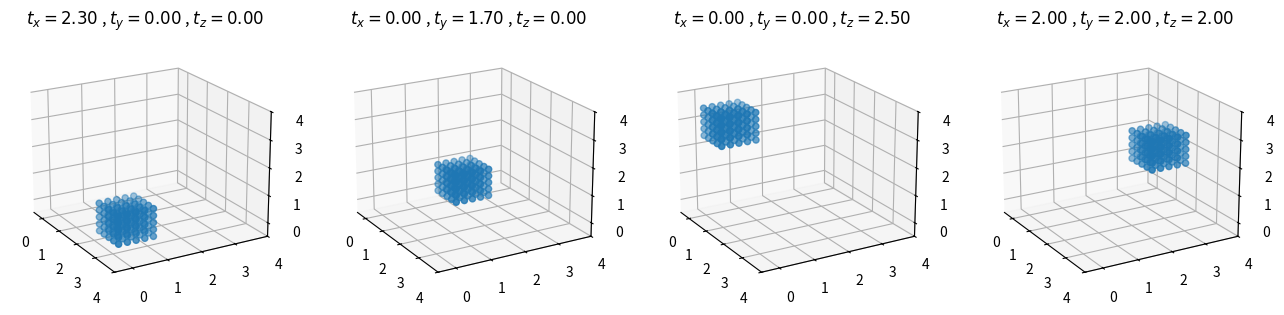
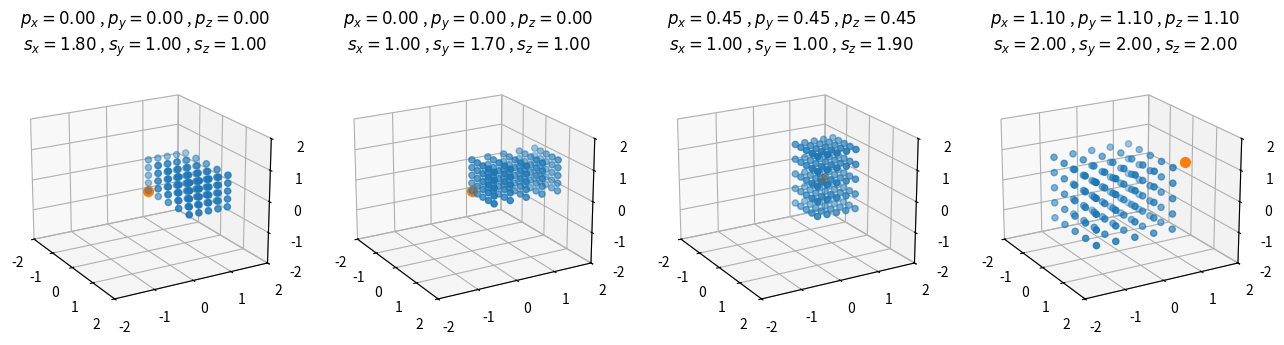
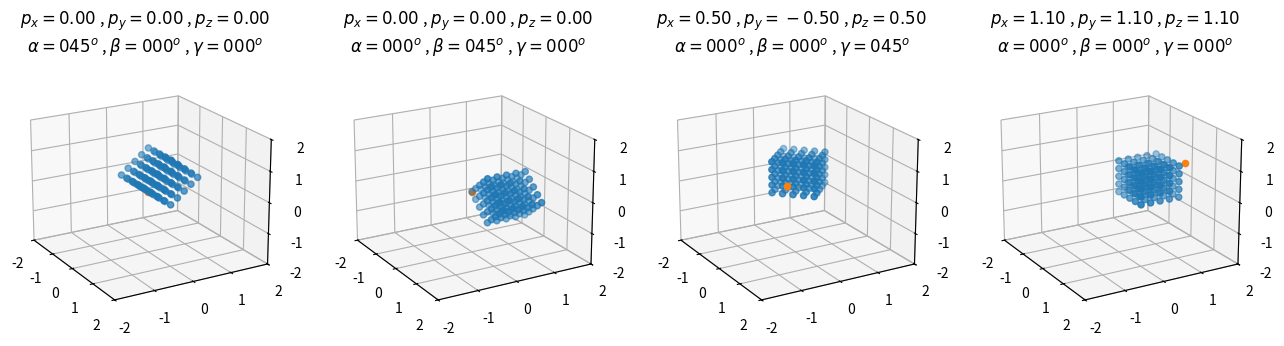
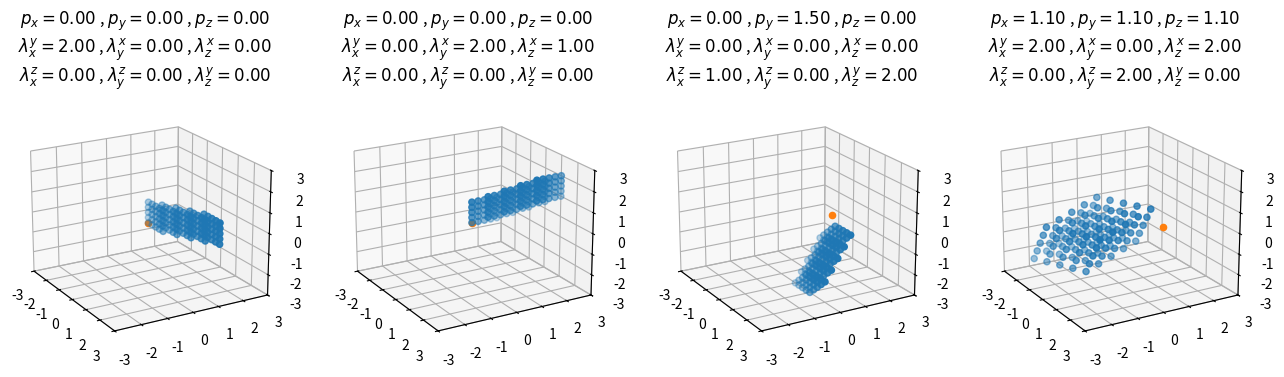

The script that saved these images, in order:
%matplotlib inline
import matplotlib
import matplotlib.pyplot as plt
from mpl_toolkits.mplot3d import Axes3D
import numpy as np

plt.rcParams['figure.figsize'] = (16, 4)

X, Y, Z = np.mgrid[0:1:5j, 0:1:5j, 0:1:5j]
x, y, z = X.ravel(), Y.ravel(), Z.ravel()

def trans_translate(x, y, z, tx, ty, tz):
    T = [[1, 0, 0, tx],
         [0, 1, 0, ty],
         [0, 0, 1, tz],
         [0, 0, 0, 1 ]]
    T = np.array(T)
    P = np.array([x, y, z, [1]*x.size])
    return np.dot(T, P)

fig, ax = plt.subplots(1, 4, subplot_kw={'projection': '3d'})

T_ = [[2.3, 0, 0], [0, 1.7, 0], [0, 0, 2.5], [2, 2, 2]]

for i in range(4):
    tx, ty, tz = T_[i]
    x_, y_, z_, _ = trans_translate(x, y, z, tx, ty, tz)
    ax[i].view_init(20, -30)
    ax[i].scatter(x_, y_, z_)
    ax[i].set_title(r'$t_x={0:.2f}$ , $t_y={1:.2f}$ , $t_z={2:.2f}$'.format(tx, ty, tz))
    
    ax[i].set_xlim([-0.5, 4])
    ax[i].set_ylim([-0.5, 4])
    ax[i].set_zlim([-0.5, 4])

plt.show()

def trans_scale(x, y, z,
                px, py, pz,
                sx, sy, sz):
    T = [[sx, 0 , 0 , px*(1 - sx)],
         [0 , sy, 0 , py*(1 - sy)],
         [0 , 0 , sz, pz*(1 - sz)],
         [0 , 0 , 0 , 1          ]]
    T = np.array(T)
    P = np.array([x, y, z, [1]*x.size])
    return np.dot(T, P)

fig, ax = plt.subplots(1, 4, subplot_kw={'projection': '3d'})

S_ = [[1.8, 1, 1], [1, 1.7, 1], [1, 1, 1.9], [2, 2, 2]]
P_ = [[0, 0, 0], [0, 0, 0], [0.45, 0.45, 0.45], [1.1, 1.1, 1.1]]

for i in range(4):
    sx, sy, sz = S_[i]; px, py, pz = P_[i]
    x_, y_, z_, _ = trans_scale(x, y, z, px, py, pz, sx, sy, sz)
    ax[i].view_init(20, -30)
    ax[i].scatter(x_, y_, z_)
    ax[i].scatter(px, py, pz, s=50)
    ax[i].set_title(r'$p_x={0:.2f}$ , $p_y={1:.2f}$ , $p_z={2:.2f}$'.format(px, py, pz) + '\n'
                    r'$s_x={0:.2f}$ , $s_y={1:.2f}$ , $s_z={2:.2f}$'.format(sx, sy, sz))
    
    ax[i].set_xlim([-2, 2])
    ax[i].set_ylim([-2, 2])
    ax[i].set_zlim([-2, 2])

plt.show()

def trans_rotate(x, y, z, px, py, pz, alpha, beta, gamma):
    alpha, beta, gamma = np.deg2rad(alpha), np.deg2rad(beta), np.deg2rad(gamma)
    Rx = [[1, 0            ,  0            , 0                                        ],
          [0, np.cos(alpha), -np.sin(alpha), py*(1 - np.cos(alpha)) + pz*np.sin(alpha)],
          [0, np.sin(alpha),  np.cos(alpha), pz*(1 - np.cos(alpha)) - py*np.sin(alpha)],
          [0, 0            ,  0            , 1                                        ]]
    Ry = [[ np.cos(beta), 0, np.sin(beta), px*(1 - np.cos(beta)) - pz*np.sin(beta)],
          [ 0           , 1, 0           , 0                                      ],
          [-np.sin(beta), 0, np.cos(beta), pz*(1 - np.cos(beta)) + px*np.sin(beta)],
          [ 0           , 0, 0           , 1                                      ]]
    Rz = [[np.cos(gamma), -np.sin(gamma), 0, px*(1 - np.cos(gamma)) + py*np.sin(gamma)],
          [np.sin(gamma),  np.cos(gamma), 0, py*(1 - np.cos(gamma)) - px*np.sin(gamma)],
          [0            ,  0            , 1, 0                                        ],
          [0            ,  0            , 0, 1                                        ]]
    
    Rx = np.array(Rx); Ry = np.array(Ry); Rz = np.array(Rz)
    P = np.array([x, y, z, [1]*x.size])
    return np.dot(np.dot(np.dot(Rx, Ry), Rz), P)

fig, ax = plt.subplots(1, 4, subplot_kw={'projection': '3d'})

R_ = [[45, 0, 0],
      [0, 45, 0],
      [0, 0, 45],
      [0, 0, 0]]
P_ = [[0, 0, 0],
      [0, 0, 0],
      [0.5, -0.5, 0.5],
      [1.1, 1.1, 1.1]]

for i in range(4):
    alpha, beta, gamma = R_[i]; px, py, pz = P_[i]
    x_, y_, z_, _ = trans_rotate(x, y, z, px, py, pz, alpha, beta, gamma)
    ax[i].view_init(20, -30)
    ax[i].scatter(x_, y_, z_)
    ax[i].scatter(px, py, pz)
    ax[i].set_title(r'$p_x={0:.2f}$ , $p_y={1:.2f}$ , $p_z={2:.2f}$'.format(px, py, pz) + '\n'
                    r'$\alpha={0:03d}^o$ , $\beta={1:03d}^o$ , $\gamma={2:03d}^o$'.format(alpha, beta, gamma))
    
    ax[i].set_xlim([-2, 2])
    ax[i].set_ylim([-2, 2])
    ax[i].set_zlim([-2, 2])

plt.show()

def trans_shear(x, y, z, px, py, pz,
                lambdaxy, lambdaxz,
                lambdayx, lambdayz,
                lambdazx, lambdazy):
    T = [[1       , lambdaxy, lambdaxz, -(lambdaxy+lambdaxz)*px],
         [lambdayx, 1       , lambdayz, -(lambdayx+lambdayz)*py],
         [lambdazx, lambdazy, 1       , -(lambdazx+lambdazy)*py],
         [0       , 0       , 0       , 1                      ]]
    T = np.array(T)
    P = np.array([x, y, z, [1]*x.size])
    return np.dot(T, P)

fig, ax = plt.subplots(1, 4, subplot_kw={'projection': '3d'})

L_ = [[[2, 0], [0, 0], [0, 0]],
      [[0, 0], [2, 0], [1, 0]],
      [[0, 1], [0, 0], [0, 2]],
      [[2, 0], [0, 2], [2, 0]]]
P_ = [[0, 0, 0], [0, 0, 0], [0, 1.5, 0], [1.1, 1.1, 1.1]]

for i in range(4):
    lambdax, lambday, lambdaz = L_[i]; px, py, pz = P_[i]
    x_, y_, z_, _ = trans_shear(x, y, z, px, py, pz,
                                *lambdax, *lambday, *lambdaz)
    ax[i].view_init(20, -30)
    ax[i].scatter(x_, y_, z_)
    ax[i].scatter(px, py)
    ax[i].set_title(r'$p_x={0:.2f}$ , $p_y={1:.2f}$ , $p_z={2:.2f}$'.format(px, py, pz) + '\n'
                    r'$\lambda_x^y={0:.2f}$ , $\lambda_y^x={1:.2f}$ , $\lambda_z^x={2:.2f}$'.format(lambdax[0], lambday[0], lambdaz[0]) + '\n'
                    r'$\lambda_x^z={0:.2f}$ , $\lambda_y^z={1:.2f}$ , $\lambda_z^y={2:.2f}$'.format(lambdax[1], lambday[1], lambdaz[1]))

    ax[i].set_xlim([-3, 3])
    ax[i].set_ylim([-3, 3])
    ax[i].set_zlim([-3, 3])

plt.show()